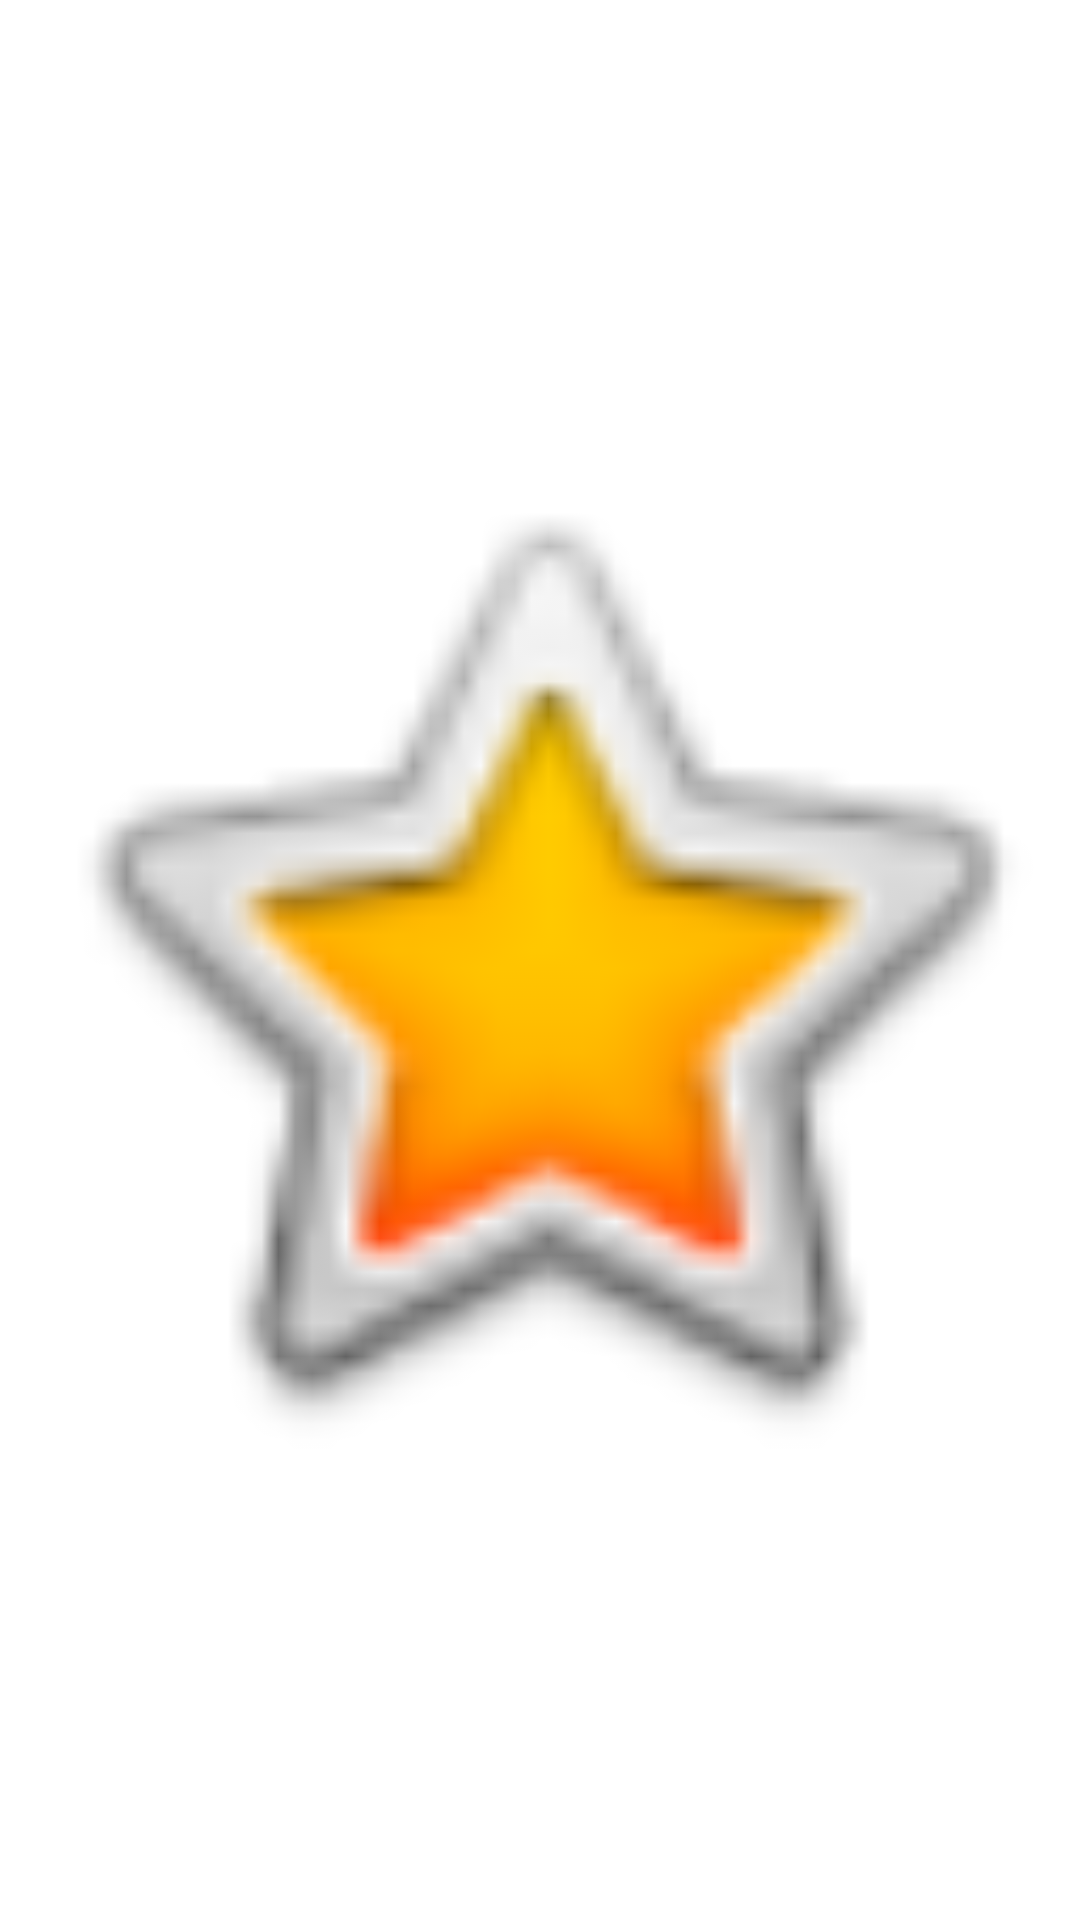

Android layout source for this screen:
<!-- AndroidManifest.xml: application theme Theme.LazyKitchen -->
<!-- res/layout/achievement_item.xml -->
<?xml version="1.0" encoding="utf-8"?>
<androidx.constraintlayout.widget.ConstraintLayout xmlns:android="http://schemas.android.com/apk/res/android"
    xmlns:app="http://schemas.android.com/apk/res-auto"
    xmlns:tools="http://schemas.android.com/tools"
    android:layout_width="140dp"
    android:layout_height="140dp"
    android:layout_margin="10dp">

    <ImageView
        android:id="@+id/badge"
        android:layout_width="0dp"
        android:layout_height="0dp"
        app:layout_constraintBottom_toBottomOf="parent"
        app:layout_constraintEnd_toEndOf="parent"
        app:layout_constraintHorizontal_bias="0.0"
        app:layout_constraintStart_toStartOf="parent"
        app:layout_constraintTop_toTopOf="parent"
        app:layout_constraintVertical_bias="0.0"
        app:srcCompat="@android:drawable/btn_star_big_on" />

    <TextView
        android:id="@+id/description"
        android:layout_width="wrap_content"
        android:layout_height="wrap_content"
        android:layout_marginTop="20dp"
        android:text="这是徽章描述"
        app:layout_constraintEnd_toEndOf="parent"
        app:layout_constraintStart_toStartOf="parent"
        app:layout_constraintTop_toBottomOf="@+id/badge" />
</androidx.constraintlayout.widget.ConstraintLayout>
<!-- resources referenced by this layout -->
<resources>
  <style name="Theme.LazyKitchen" parent="Theme.MaterialComponents.DayNight.NoActionBar">
          
          <item name="colorPrimary">#1678ff</item>
          <item name="colorPrimaryVariant">#1678ff </item>
          <item name="colorOnPrimary">@color/white</item>
          
          <item name="colorSecondary">#000000</item>
          <item name="colorSecondaryVariant">@color/teal_700</item>
          <item name="colorOnSecondary">@color/black</item>
          
          <item name="android:statusBarColor" tools:targetApi="l">?attr/colorPrimaryVariant</item>
          
      </style>
  <!-- not gathered from this repository: default colours our renderer supplied (Android Studio template values) -->
  <color name="teal_700">#FF018786</color>
  <color name="black">#FF000000</color>
  <color name="white">#FFFFFFFF</color>
</resources>
